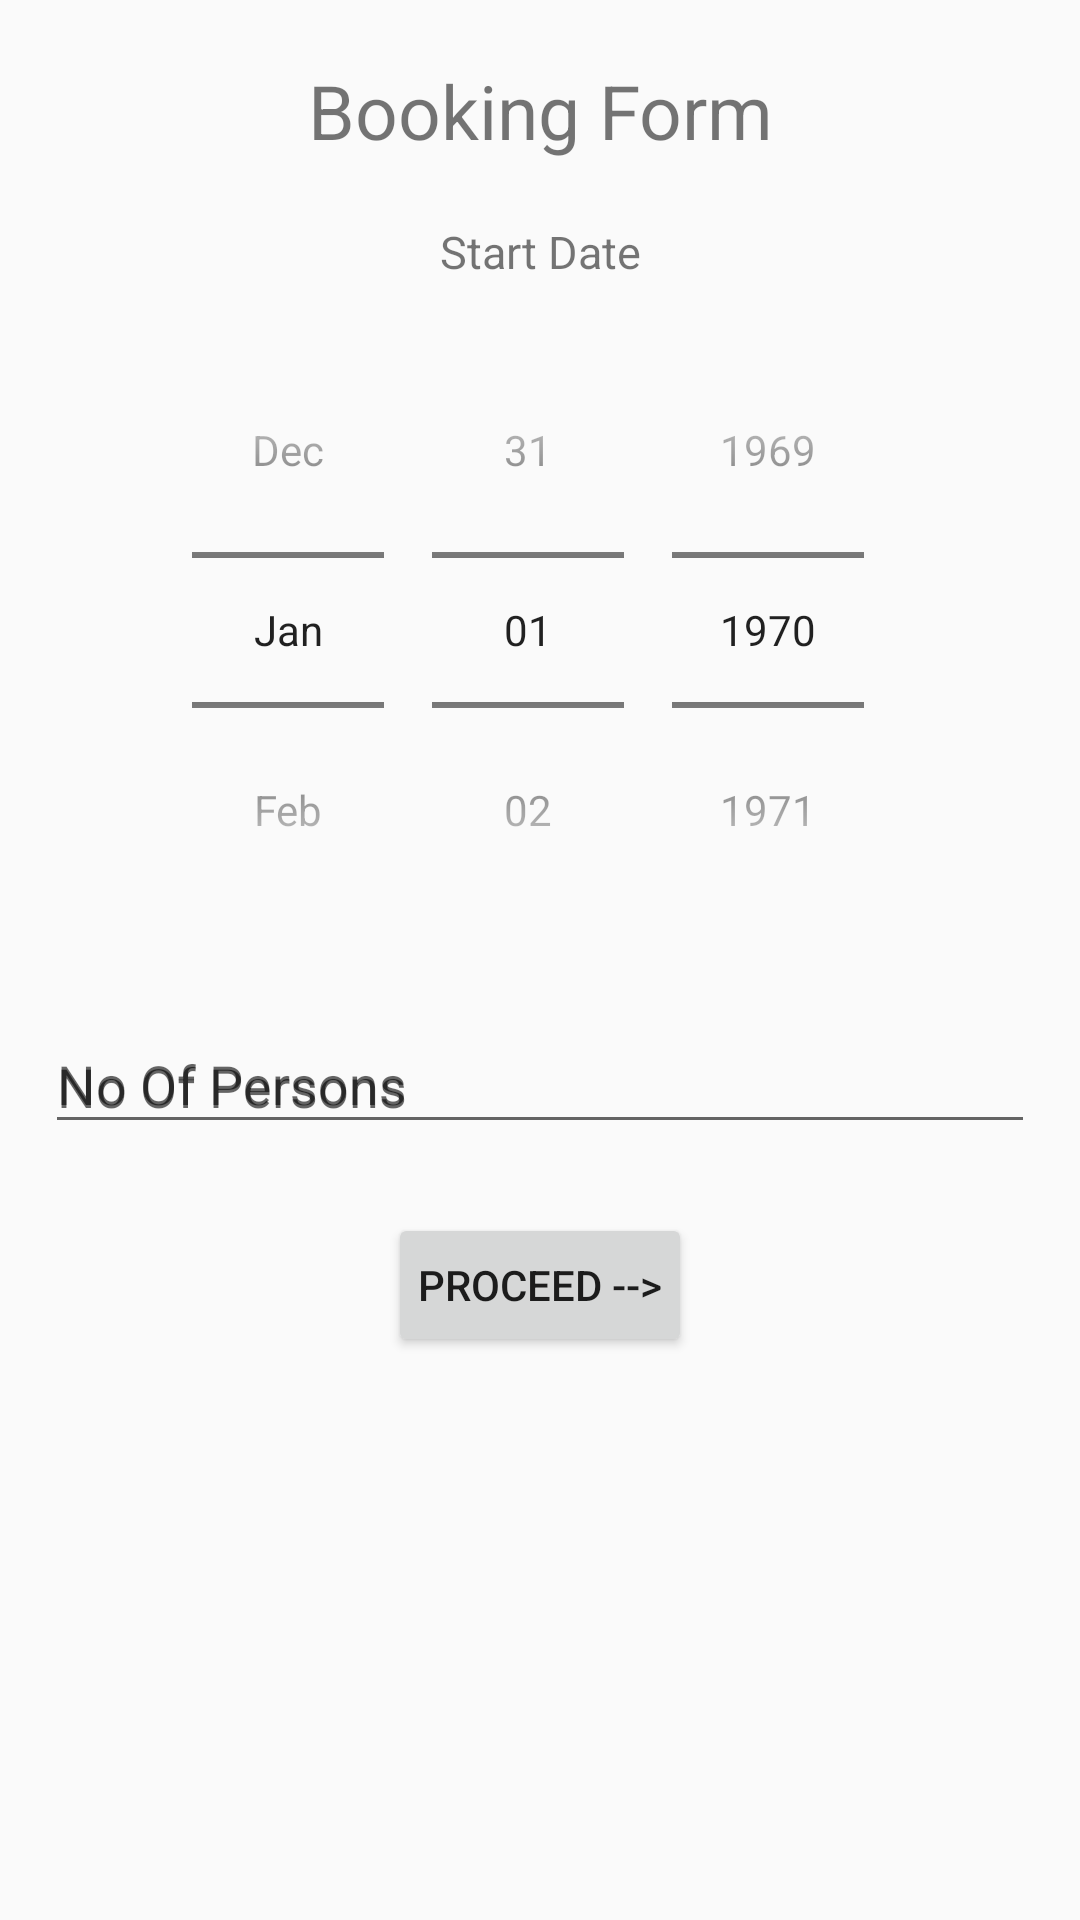

This screen was rendered from an Android layout file. Write that file and the resources it references.
<!-- AndroidManifest.xml: application theme AppTheme -->
<!-- res/layout/fragment_booking_form.xml -->
<?xml version="1.0" encoding="utf-8"?>
<FrameLayout xmlns:android="http://schemas.android.com/apk/res/android"
    xmlns:tools="http://schemas.android.com/tools"
    android:layout_width="match_parent"
    android:layout_height="match_parent"
    tools:context=".booking_form">

    <ProgressBar
        android:id="@+id/progress"
        style="?android:attr/progressBarStyleLarge"
        android:layout_width="wrap_content"
        android:layout_height="wrap_content"
        android:layout_gravity="center"

        android:indeterminate="true"

        android:visibility="invisible" />
    <LinearLayout
        android:layout_width="match_parent"
        android:layout_height="wrap_content"
        android:orientation="vertical"
        android:padding="10dp">
        <TextView
            android:layout_width="match_parent"
            android:layout_height="wrap_content"
            android:text="Booking Form"
            android:textSize="25sp"
            android:gravity="center_horizontal"
            android:padding="10dp"/>
        <TextView
            android:layout_width="match_parent"
            android:layout_height="wrap_content"
            android:text="Start Date"
            android:textSize="15sp"
            android:gravity="center_horizontal"
            android:padding="10dp"/>

        <DatePicker
            android:layout_width="match_parent"
            android:layout_height="wrap_content"
            android:id="@+id/starting_date"
            android:datePickerMode="spinner"
            android:calendarViewShown="false"
            />


    <com.google.android.material.textfield.TextInputLayout
        android:id="@+id/noofperson"
        android:layout_width="match_parent"
        android:layout_height="wrap_content"
        android:hint="No Of Persons"
        android:layout_marginTop="8dp"
        android:padding="5dp"
        android:layout_marginBottom="8dp"
        >

        <com.google.android.material.textfield.TextInputEditText
            android:id="@+id/no_of_person_booked"
            android:layout_width="match_parent"
            android:layout_height="wrap_content"
            android:hint="No Of Persons"
            android:inputType="number"
            />
    </com.google.android.material.textfield.TextInputLayout>
    <Button
        android:layout_width="wrap_content"
        android:layout_height="wrap_content"
        android:id="@+id/submit_btn"
        android:layout_gravity="center_horizontal"
        android:text="Proceed -->"
        android:layout_margin="10dp"
        android:padding="10dp"/>

</LinearLayout>
</FrameLayout>
<!-- resources referenced by this layout -->
<resources>
  <style name="AppTheme" parent="Theme.AppCompat.DayNight">
          
          <item name="colorPrimary">#0091EA</item>
          <item name="colorPrimaryDark">#0091EA</item>
          <item name="colorAccent">@color/colorAccent</item>
  
      </style>
  <!-- not gathered from this repository: default colours our renderer supplied (Android Studio template values) -->
  <color name="colorAccent">#FF03DAC5</color>
</resources>
